Dataset: data (GitHub, fletcherd3/Antarctic-Snowstorm-Classification). Classes: clear, storm.

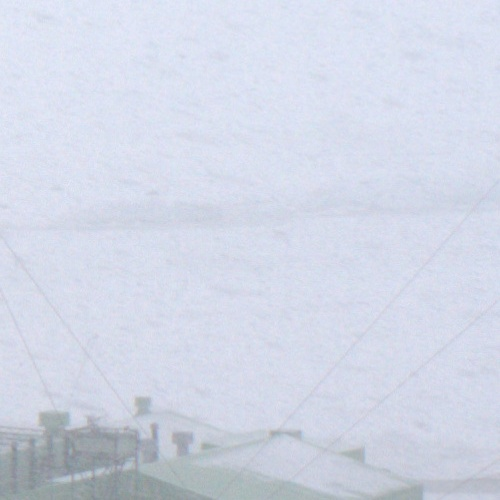
Label: storm

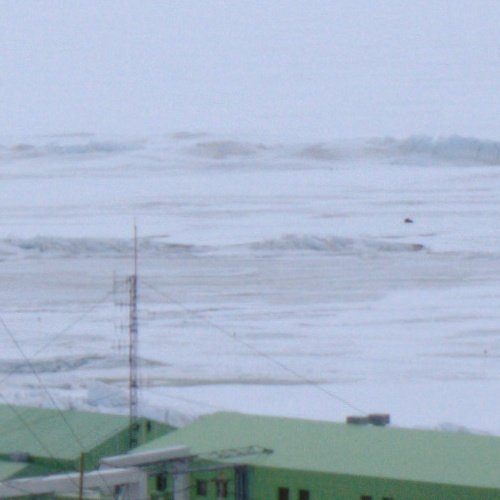
Label: clear

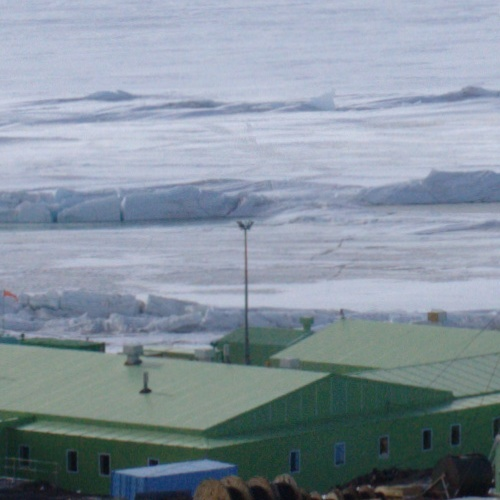
Label: clear

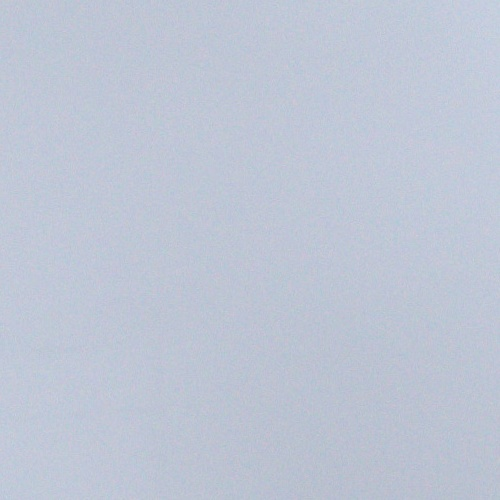
Label: storm

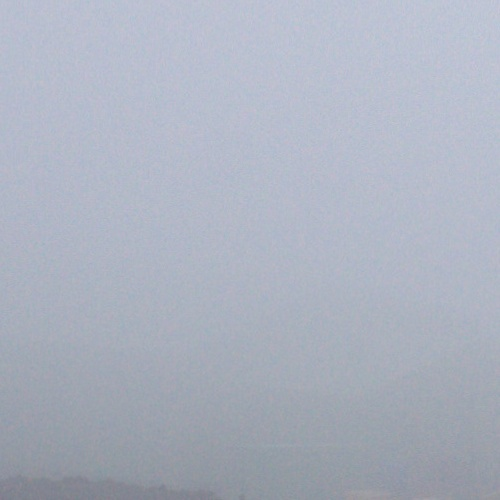
Label: storm

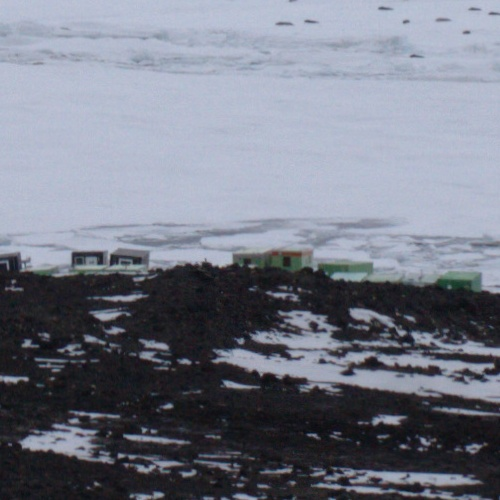
Label: clear
